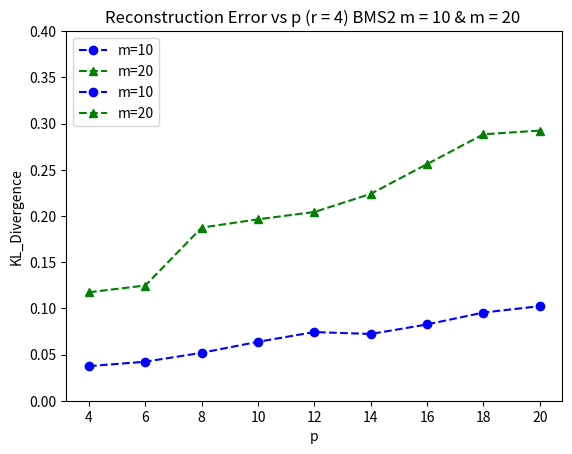

Recreate this plot in Python.
import matplotlib.pyplot as plt
# BMS1  m 10
privacy = [4, 6, 8, 10, 12, 14, 16, 18, 20]
KL = [0.421762794226, 0.532449965110, 0.663534201725,
      0.70104552912504, 0.756830173042, 0.8283291791928,
      0.936801039041, 0.9970881412696, 1.1421762794226]

plt.ylim(ymax=3)
plt.ylim(ymin=0)

plt.plot(privacy, KL, marker='o', linestyle='--', color='b', label="m=10")
plt.xlabel("p")
plt.ylabel("KL_Divergence")
plt.title("Reconstruction Error vs p (r = 4) BMS1 m = 10 & m = 20 ")

# BMS1 m = 20
KL = [0.451729374528, 0.652718203984, 0.832366636706,
      1.04971057264901, 1.21257454178071, 1.4936044275956,
      1.562335667726, 1.752513310405, 1.953343640001]
plt.plot(privacy, KL, marker='^', linestyle='--', color='g', label="m=20")
# plt.ylabel("KL_Divergence")
# plt.title("Reconstruction Error vs p (r = 4) BMS1 m = 20")
plt.legend(loc='upper left')
plt.show()

# BMS2 10
KL = [0.03743134132121, 0.042233486799129, 0.05187387346376,
      0.06378746307678, 0.074304245359641, 0.07223892898292,
      0.08256128792189, 0.095436683343, 0.102347450733]
plt.ylim(ymax=0.4)
plt.ylim(ymin=0)

plt.plot(privacy, KL, marker='o', linestyle='--', color='b', label="m=10")
plt.xlabel("p")
plt.ylabel("KL_Divergence")
plt.title("Reconstruction Error vs p (r = 4) BMS2 m = 10 & m = 20 ")

#BMS2 m 20
KL = [0.117387834734, 0.12467879809129, 0.187387346376,
      0.196327667678, 0.204255961441, 0.223892898292,
      0.256128792189, 0.288377343932, 0.292388346433]
plt.plot(privacy, KL, marker='^', linestyle='--', color='g', label="m=20")
plt.legend(loc='upper left')

plt.show()


